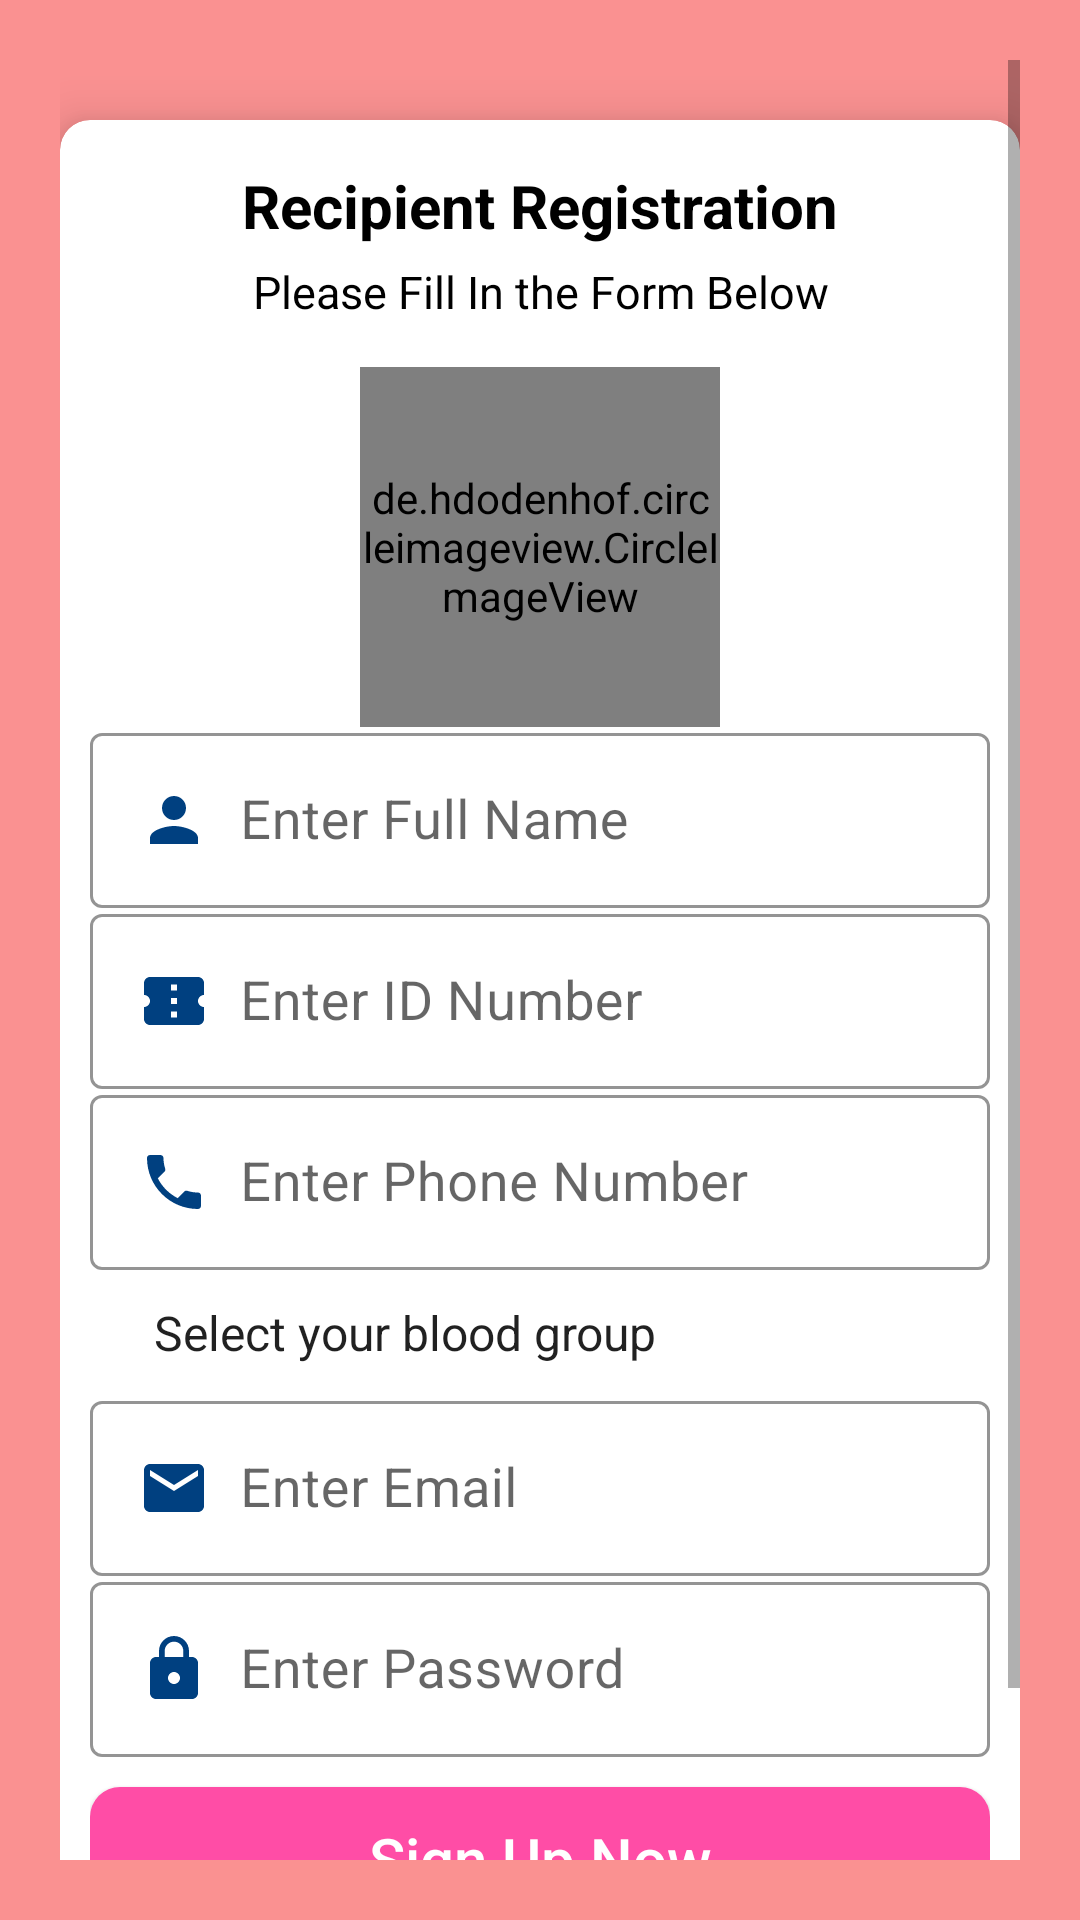

Android layout source for this screen:
<!-- AndroidManifest.xml: application theme Theme.BloodDonationApp -->
<!-- res/layout/activity_recipient_registration.xml -->
<?xml version="1.0" encoding="utf-8"?>
<ScrollView xmlns:android="http://schemas.android.com/apk/res/android"
    xmlns:app="http://schemas.android.com/apk/res-auto"
    xmlns:tools="http://schemas.android.com/tools"
    android:layout_width="match_parent"
    android:layout_height="match_parent"
    android:orientation="vertical"
    android:padding="20dp"
    android:background="#FA9191"
    tools:context=".RecipientRegistrationActivity">

    <androidx.cardview.widget.CardView
        android:layout_width="match_parent"
        android:layout_height="wrap_content"
        android:layout_marginTop="20dp"
        app:cardCornerRadius="10dp"
        app:cardElevation="10dp"
        android:elevation="10dp"
        android:background="#FA9191">

        <LinearLayout
            android:layout_width="match_parent"
            android:layout_height="wrap_content"
            android:layout_margin="10dp"
            android:orientation="vertical">

            <TextView
                android:layout_width="match_parent"
                android:layout_height="wrap_content"
                android:text="Recipient Registration"
                android:textSize="20sp"
                android:textColor="#000"
                android:textStyle="bold"
                android:layout_marginTop="5dp"
                android:gravity="center"
                android:layout_gravity="center"/>

            <TextView
                android:layout_width="match_parent"
                android:layout_height="wrap_content"
                android:text="Please Fill In the Form Below"
                android:textSize="15sp"
                android:textColor="#000"
                android:layout_marginTop="5dp"
                android:layout_marginBottom="5dp"
                android:gravity="center"
                android:layout_gravity="center"/>

            <LinearLayout
                android:layout_width="match_parent"
                android:layout_height="wrap_content"
                android:layout_marginTop="10dp"
                android:layout_marginBottom="20dp"
                android:orientation="vertical">

                <de.hdodenhof.circleimageview.CircleImageView
                    android:id="@+id/profile_image"
                    android:layout_width="120dp"
                    android:layout_height="120dp"
                    android:layout_gravity="center"
                    android:src="@drawable/profile_image"
                    app:civ_border_width="2dp"
                    app:civ_border_color="#FF000000"/>

                <com.google.android.material.textfield.TextInputLayout
                    android:layout_width="match_parent"
                    android:layout_height="wrap_content"
                    android:theme="@style/TextInputLayoutStyle"
                    app:boxStrokeColor="#000"
                    app:hintTextAppearance="@color/purple_200"
                    style="@style/Widget.MaterialComponents.TextInputLayout.OutlinedBox.Dense">

                    <com.google.android.material.textfield.TextInputEditText
                        android:id="@+id/registerFullName"
                        android:layout_width="match_parent"
                        android:layout_height="wrap_content"
                        android:hint="Enter Full Name"
                        android:drawablePadding="10dp"
                        android:textColor="#000"
                        android:textSize="18sp"
                        android:textColorHint="#000"
                        android:drawableStart="@drawable/ic_person"/>

                </com.google.android.material.textfield.TextInputLayout>


                <com.google.android.material.textfield.TextInputLayout
                    android:layout_width="match_parent"
                    android:layout_height="wrap_content"
                    android:theme="@style/TextInputLayoutStyle"
                    app:boxStrokeColor="#000"
                    app:hintTextAppearance="@color/purple_200"
                    style="@style/Widget.MaterialComponents.TextInputLayout.OutlinedBox.Dense">

                    <com.google.android.material.textfield.TextInputEditText
                        android:id="@+id/registerIdNumber"
                        android:layout_width="match_parent"
                        android:layout_height="wrap_content"
                        android:hint="Enter ID Number"
                        android:inputType="number"
                        android:drawablePadding="10dp"
                        android:textColor="#000"
                        android:textSize="18sp"
                        android:textColorHint="#000"
                        android:drawableStart="@drawable/ic_id_number"/>

                </com.google.android.material.textfield.TextInputLayout>


                <com.google.android.material.textfield.TextInputLayout
                    android:layout_width="match_parent"
                    android:layout_height="wrap_content"
                    android:theme="@style/TextInputLayoutStyle"
                    app:boxStrokeColor="#000"
                    app:hintTextAppearance="@color/purple_200"
                    style="@style/Widget.MaterialComponents.TextInputLayout.OutlinedBox.Dense">

                    <com.google.android.material.textfield.TextInputEditText
                        android:id="@+id/registerPhoneNumber"
                        android:layout_width="match_parent"
                        android:layout_height="wrap_content"
                        android:hint="Enter Phone Number"
                        android:inputType="number"
                        android:drawablePadding="10dp"
                        android:textColor="#000"
                        android:textSize="18sp"
                        android:textColorHint="#000"
                        android:drawableStart="@drawable/ic_phone"/>

                </com.google.android.material.textfield.TextInputLayout>


                <Spinner
                    android:id="@+id/bloodGroupSpinner"
                    android:layout_width="match_parent"
                    android:layout_height="wrap_content"
                    android:gravity="center"
                    android:layout_gravity="center"
                    android:background="#fff"
                    android:layout_marginStart="9dp"
                    android:layout_marginTop="10dp"
                    android:layout_marginBottom="10dp"
                    android:entries="@array/bloodgroups"/>

                <com.google.android.material.textfield.TextInputLayout
                    android:layout_width="match_parent"
                    android:layout_height="wrap_content"
                    android:theme="@style/TextInputLayoutStyle"
                    app:boxStrokeColor="#000"
                    app:hintTextAppearance="@color/purple_200"
                    style="@style/Widget.MaterialComponents.TextInputLayout.OutlinedBox.Dense">

                    <com.google.android.material.textfield.TextInputEditText
                        android:id="@+id/registerEmail"
                        android:layout_width="match_parent"
                        android:layout_height="wrap_content"
                        android:hint="Enter Email"
                        android:inputType="textEmailAddress"
                        android:drawablePadding="10dp"
                        android:textColor="#000"
                        android:textSize="18sp"
                        android:textColorHint="#000"
                        android:drawableStart="@drawable/ic_email"/>

                </com.google.android.material.textfield.TextInputLayout>

                <com.google.android.material.textfield.TextInputLayout
                    android:layout_width="match_parent"
                    android:layout_height="wrap_content"
                    android:theme="@style/TextInputLayoutStyle"
                    app:boxStrokeColor="#000"
                    app:hintTextAppearance="@color/purple_200"
                    style="@style/Widget.MaterialComponents.TextInputLayout.OutlinedBox.Dense">

                    <com.google.android.material.textfield.TextInputEditText
                        android:id="@+id/registerPassword"
                        android:layout_width="match_parent"
                        android:layout_height="wrap_content"
                        android:hint="Enter Password"
                        android:inputType="textPassword"
                        android:drawablePadding="10dp"
                        android:textColor="#000"
                        android:textSize="18sp"
                        android:textColorHint="#000"
                        android:drawableStart="@drawable/ic_password"/>

                </com.google.android.material.textfield.TextInputLayout>


                <Button
                    android:id="@+id/registerButton"
                    android:layout_width="match_parent"
                    android:layout_height="wrap_content"
                    android:text="Sign Up Now"
                    android:textAllCaps="false"
                    android:layout_marginTop="10dp"
                    android:layout_gravity="center"
                    android:textColor="#fff"
                    android:textSize="20sp"
                    android:background="@drawable/buttons_background"/>

                <TextView
                    android:id="@+id/backButton"
                    android:layout_width="match_parent"
                    android:layout_height="wrap_content"
                    android:text="Already Registered? Login"
                    android:layout_marginTop="15dp"
                    android:textColor="#000"
                    android:textStyle="bold"
                    android:gravity="center"/>

            </LinearLayout>
        </LinearLayout>
    </androidx.cardview.widget.CardView>

</ScrollView>
<!-- resources referenced by this layout -->
<resources>
  <string-array name="bloodgroups">
          <item>Select your blood group</item>
          <item>A+</item>
          <item>A-</item>
          <item>B+</item>
          <item>B-</item>
          <item>AB+</item>
          <item>AB-</item>
          <item>O+</item>
          <item>O-</item>
      </string-array>
  <color name="purple_200">#004080</color>
  <!-- drawable buttons_background (drawable) -->
  <?xml version="1.0" encoding="utf-8"?>
  <shape xmlns:android="http://schemas.android.com/apk/res/android">
  
      <solid
          android:color="#ff4da6"/>
  
      <corners
          android:radius="10dp"/>
  </shape>
  <!-- drawable ic_email (drawable) -->
  <vector xmlns:android="http://schemas.android.com/apk/res/android"
      android:width="24dp"
      android:height="24dp"
      android:viewportWidth="24"
      android:viewportHeight="24"
      android:tint="#004080">
    <path
        android:fillColor="#000"
        android:pathData="M20,4L4,4c-1.1,0 -1.99,0.9 -1.99,2L2,18c0,1.1 0.9,2 2,2h16c1.1,0 2,-0.9 2,-2L22,6c0,-1.1 -0.9,-2 -2,-2zM20,8l-8,5 -8,-5L4,6l8,5 8,-5v2z"/>
  </vector>
  <!-- drawable ic_id_number (drawable) -->
  <vector xmlns:android="http://schemas.android.com/apk/res/android"
      android:width="24dp"
      android:height="24dp"
      android:viewportWidth="24"
      android:viewportHeight="24"
      android:tint="#004080">
    <path
        android:fillColor="#000"
        android:pathData="M22,10V6c0,-1.11 -0.9,-2 -2,-2H4C2.9,4 2.01,4.89 2.01,6v4C3.11,10 4,10.9 4,12s-0.89,2 -2,2v4c0,1.1 0.9,2 2,2h16c1.1,0 2,-0.9 2,-2v-4c-1.1,0 -2,-0.9 -2,-2S20.9,10 22,10zM13,17.5h-2v-2h2V17.5zM13,13h-2v-2h2V13zM13,8.5h-2v-2h2V8.5z"/>
  </vector>
  <!-- drawable ic_password (drawable) -->
  <vector xmlns:android="http://schemas.android.com/apk/res/android"
      android:width="24dp"
      android:height="24dp"
      android:viewportWidth="24"
      android:viewportHeight="24"
      android:tint="#004080">
    <path
        android:fillColor="#000"
        android:pathData="M18,8h-1L17,6c0,-2.76 -2.24,-5 -5,-5S7,3.24 7,6v2L6,8c-1.1,0 -2,0.9 -2,2v10c0,1.1 0.9,2 2,2h12c1.1,0 2,-0.9 2,-2L20,10c0,-1.1 -0.9,-2 -2,-2zM12,17c-1.1,0 -2,-0.9 -2,-2s0.9,-2 2,-2 2,0.9 2,2 -0.9,2 -2,2zM15.1,8L8.9,8L8.9,6c0,-1.71 1.39,-3.1 3.1,-3.1 1.71,0 3.1,1.39 3.1,3.1v2z"/>
  </vector>
  <!-- drawable ic_person (drawable) -->
  <vector xmlns:android="http://schemas.android.com/apk/res/android"
      android:width="24dp"
      android:height="24dp"
      android:viewportWidth="24"
      android:viewportHeight="24"
      android:tint="#004080">
    <path
        android:fillColor="#000"
        android:pathData="M12,12c2.21,0 4,-1.79 4,-4s-1.79,-4 -4,-4 -4,1.79 -4,4 1.79,4 4,4zM12,14c-2.67,0 -8,1.34 -8,4v2h16v-2c0,-2.66 -5.33,-4 -8,-4z"/>
  </vector>
  <style name="TextInputLayoutStyle" parent="Widget.MaterialComponents.TextInputLayout.OutlinedBox">
          <item name="boxStrokeColor">#fff</item>
          <item name="boxStrokeWidth">2dp</item>
      </style>
  <style name="Theme.BloodDonationApp" parent="Theme.MaterialComponents.Light.NoActionBar">
          
          <item name="colorPrimary">@color/purple_500</item>
          <item name="colorPrimaryVariant">@color/purple_700</item>
          <item name="colorOnPrimary">@color/white</item>
          
          <item name="colorSecondary">@color/teal_200</item>
          <item name="colorSecondaryVariant">@color/teal_700</item>
          <item name="colorOnSecondary">@color/black</item>
          
          <item name="android:statusBarColor" tools:targetApi="l">?attr/colorPrimaryVariant</item>
          
      </style>
  <color name="purple_500">#004080</color>
  <color name="purple_700">#004080</color>
  <color name="white">#FFFFFFFF</color>
  <color name="teal_200">#FF03DAC5</color>
  <color name="teal_700">#FF018786</color>
  <color name="black">#FF000000</color>
</resources>
